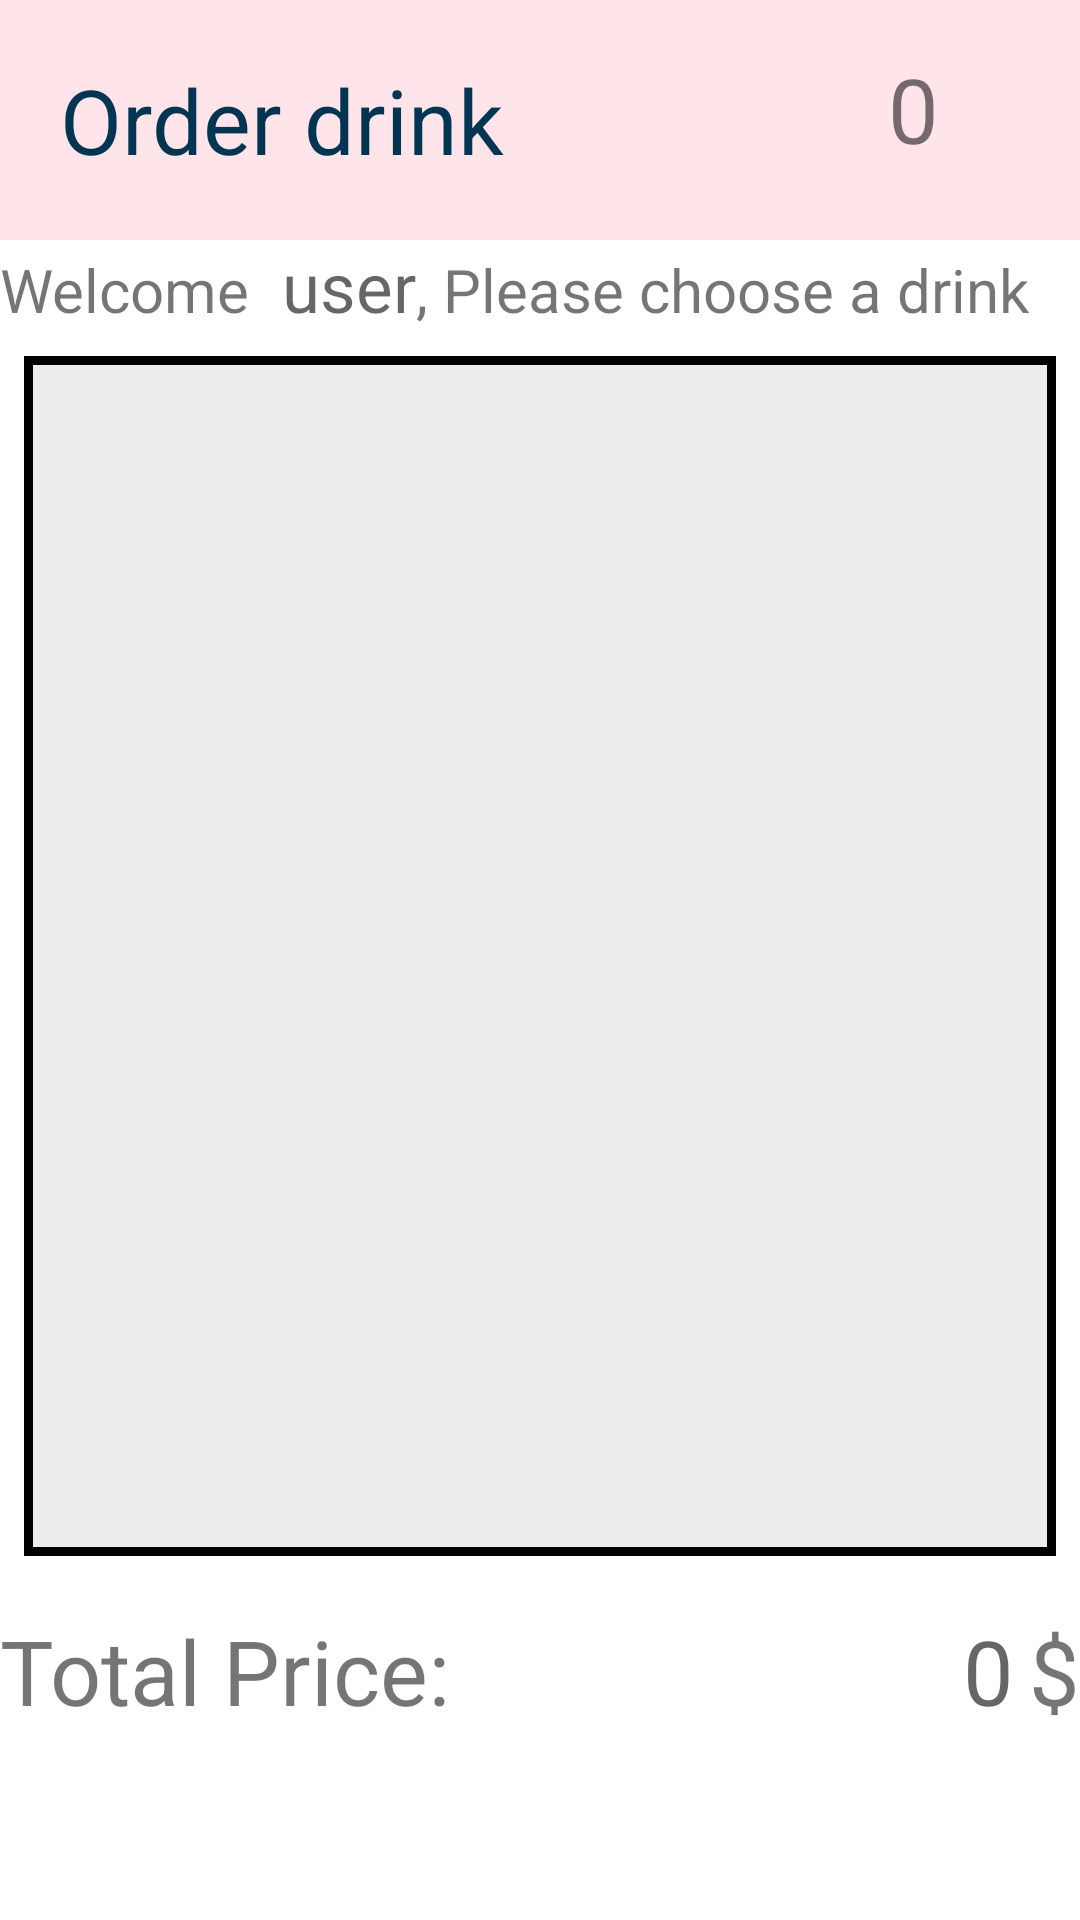

This screen was rendered from an Android layout file. Write that file and the resources it references.
<!-- AndroidManifest.xml: application theme Theme.BTVN_DAY4 -->
<!-- res/layout/activity_main.xml -->
<?xml version="1.0" encoding="utf-8"?>
<LinearLayout xmlns:android="http://schemas.android.com/apk/res/android"
    xmlns:app="http://schemas.android.com/apk/res-auto"
    xmlns:tools="http://schemas.android.com/tools"
    android:layout_width="match_parent"
    android:orientation="vertical"
    android:layout_height="match_parent"
    tools:context=".MainActivity">
    <RelativeLayout
        android:layout_width="match_parent"
        android:layout_height="wrap_content"
        android:background="#ffe5ea"
        >
        <TextView
            android:id="@+id/tvOrder"
            android:layout_marginLeft="20dp"
            android:layout_width="wrap_content"
            android:layout_height="wrap_content"
            android:textSize="30dp"
            android:textColor="#013552"
            android:layout_centerInParent="true"
            android:layout_alignParentLeft="true"
            android:layout_gravity="center"
            android:text="Order drink"/>
        <ImageView
            android:id="@+id/imgCart"
            android:layout_width="80dp"
            android:backgroundTint="#914529"
            android:layout_height="80dp"
            android:layout_alignParentRight="true"
            android:layout_marginRight="30dp"
            android:src="@mipmap/cart"
            >


        </ImageView>
        <TextView
            android:id="@+id/tvTatalCount"
            android:layout_width="wrap_content"
            android:layout_height="wrap_content"
            android:background="@drawable/custom_edt"
            android:text="0"
            android:textSize="30dp"
            android:layout_marginTop="16dp"
            android:layout_marginRight="17dp"
            android:layout_alignRight="@id/imgCart"/>


    </RelativeLayout>
    <LinearLayout
        android:layout_width="wrap_content"
        android:orientation="horizontal"
        android:layout_height="wrap_content">
        <TextView
            android:layout_width="wrap_content"
            android:layout_height="wrap_content"
            android:text="Welcome "
            android:textSize="20dp"/>
        <TextView
            android:id="@+id/edtName"
            android:hint=" user"
            android:textSize="23dp"
            android:backgroundTint="@color/white"
            android:layout_width="wrap_content"
            android:layout_height="wrap_content"
            />
        <TextView
            android:layout_width="wrap_content"
            android:layout_height="wrap_content"
            android:text=", Please choose a drink"
            android:textSize="20dp"/>


    </LinearLayout>

    <androidx.recyclerview.widget.RecyclerView
        android:id="@+id/recycleView"
        android:layout_width="match_parent"
        android:layout_margin="8dp"
        android:padding="15dp"
        android:background="@drawable/custom_list"
        android:layout_height="400dp">

    </androidx.recyclerview.widget.RecyclerView>

    <RelativeLayout
        android:layout_width="match_parent"
        android:layout_height="wrap_content"
        android:layout_marginTop="10dp">
        <TextView
            android:layout_width="wrap_content"
            android:layout_height="wrap_content"
            android:textSize="30dp"
            android:layout_centerVertical="true"
            android:text="Total Price: "/>
        <TextView
            android:id="@+id/tvPrice"
            android:backgroundTint="@color/white"
            android:layout_width="wrap_content"
            android:layout_height="wrap_content"
            android:hint="0"
            android:layout_toLeftOf="@id/dolar"
            android:textSize="30dp"/>

        <TextView
            android:id="@+id/dolar"
            android:layout_marginLeft="5dp"
            android:layout_width="wrap_content"
            android:layout_height="wrap_content"
            android:backgroundTint="@color/white"
            android:text="$"
            android:layout_alignParentRight="true"
            android:textSize="30dp" />
    </RelativeLayout>




</LinearLayout>
<!-- resources referenced by this layout -->
<resources>
  <!-- drawable custom_list (drawable) -->
  <?xml version="1.0" encoding="utf-8"?>
  <shape android:shape="rectangle" xmlns:android="http://schemas.android.com/apk/res/android">
      <solid android:color="#ececec"/>
      <stroke android:color="@color/black"
          android:width="3dp"/>
  </shape>
  <style name="Theme.BTVN_DAY4" parent="Theme.MaterialComponents.DayNight.DarkActionBar">
          
          <item name="colorPrimary">@color/purple_500</item>
          <item name="colorPrimaryVariant">@color/purple_700</item>
          <item name="colorOnPrimary">@color/white</item>
          
          <item name="colorSecondary">@color/teal_200</item>
          <item name="colorSecondaryVariant">@color/teal_700</item>
          <item name="colorOnSecondary">@color/black</item>
          
          <item name="android:statusBarColor" tools:targetApi="l">?attr/colorPrimaryVariant</item>
          
      </style>
  <!-- not gathered from this repository: default colours our renderer supplied (Android Studio template values) -->
  <color name="purple_500">#FF6200EE</color>
  <color name="purple_700">#FF3700B3</color>
  <color name="teal_200">#FF03DAC5</color>
  <color name="teal_700">#FF018786</color>
  <color name="black">#FF000000</color>
  <color name="white">#FFFFFFFF</color>
</resources>
